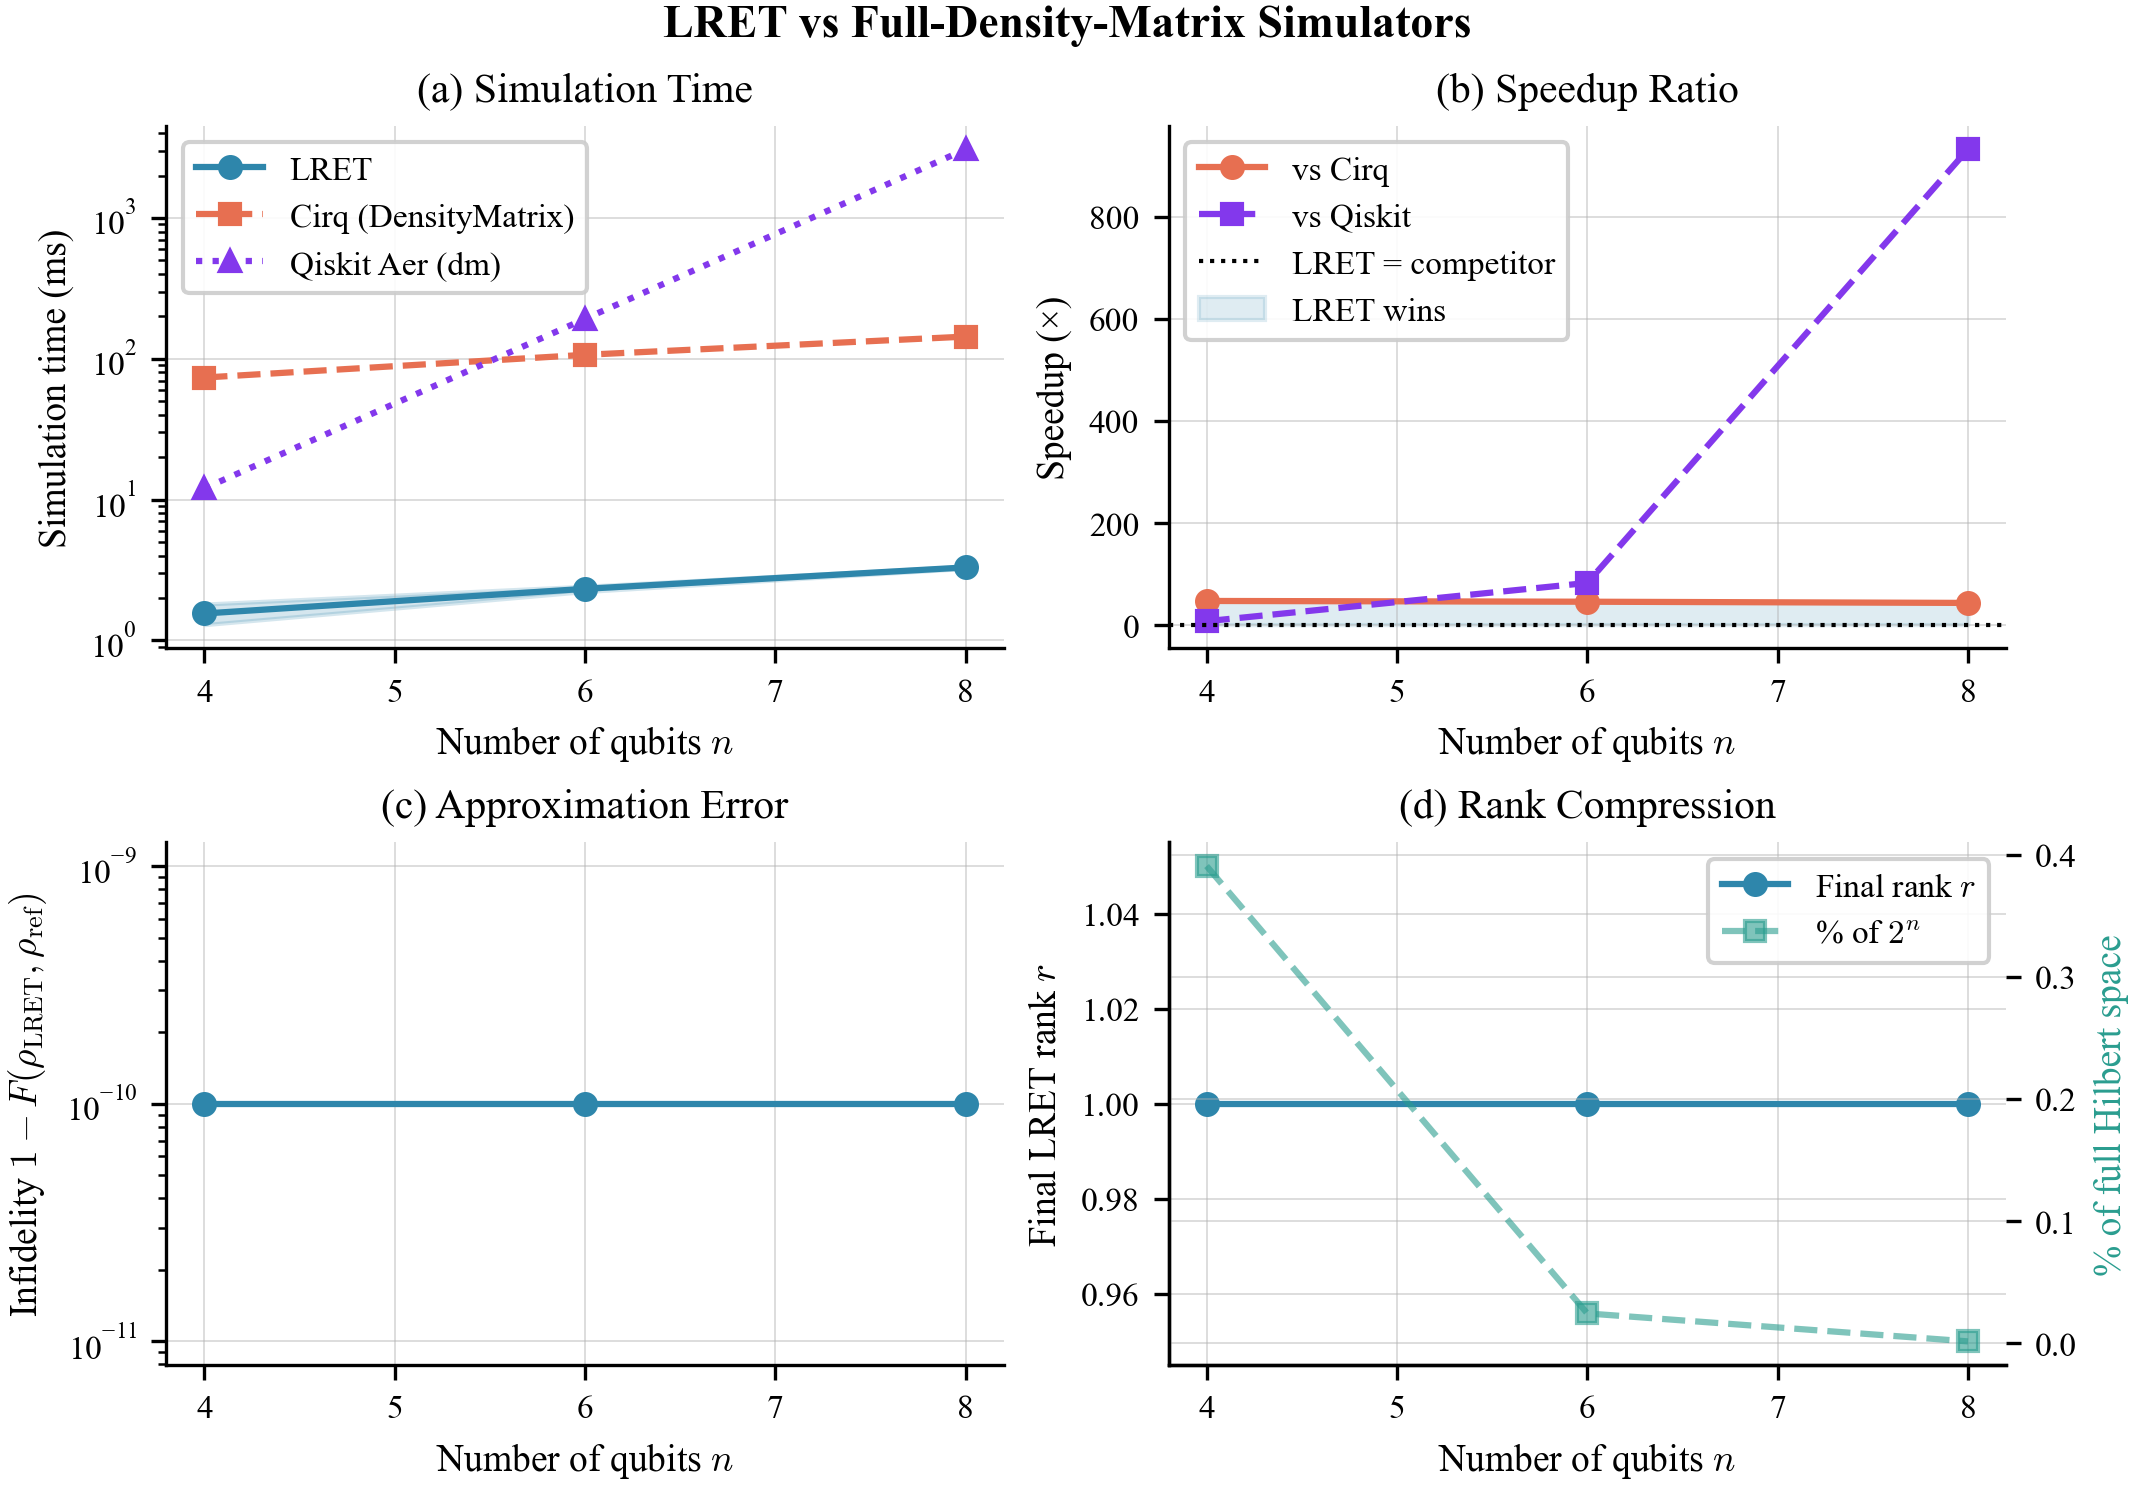

The file beside this chart, header and first rows:
n_qubits, lret_mean_ms, lret_std_ms, cirq_mean_ms, cirq_std_ms, qiskit_mean_ms, qiskit_std_ms, speedup_cirq, speedup_qiskit, fidelity, final_rank, hilbert_dim
4, 1.551, 0.2586, 73.53, 0.3423, 12.0, 0.6, 47.4, 7.736, 1, 1.0, 256
6, 2.322, 0.1009, 106.6, 0.488, 192.0, 9.6, 45.92, 82.68, 1, 1.0, 4096
8, 3.296, 0.05635, 143.6, 2.106, 3072, 153.6, 43.57, 931.9, 1, 1.0, 65536
